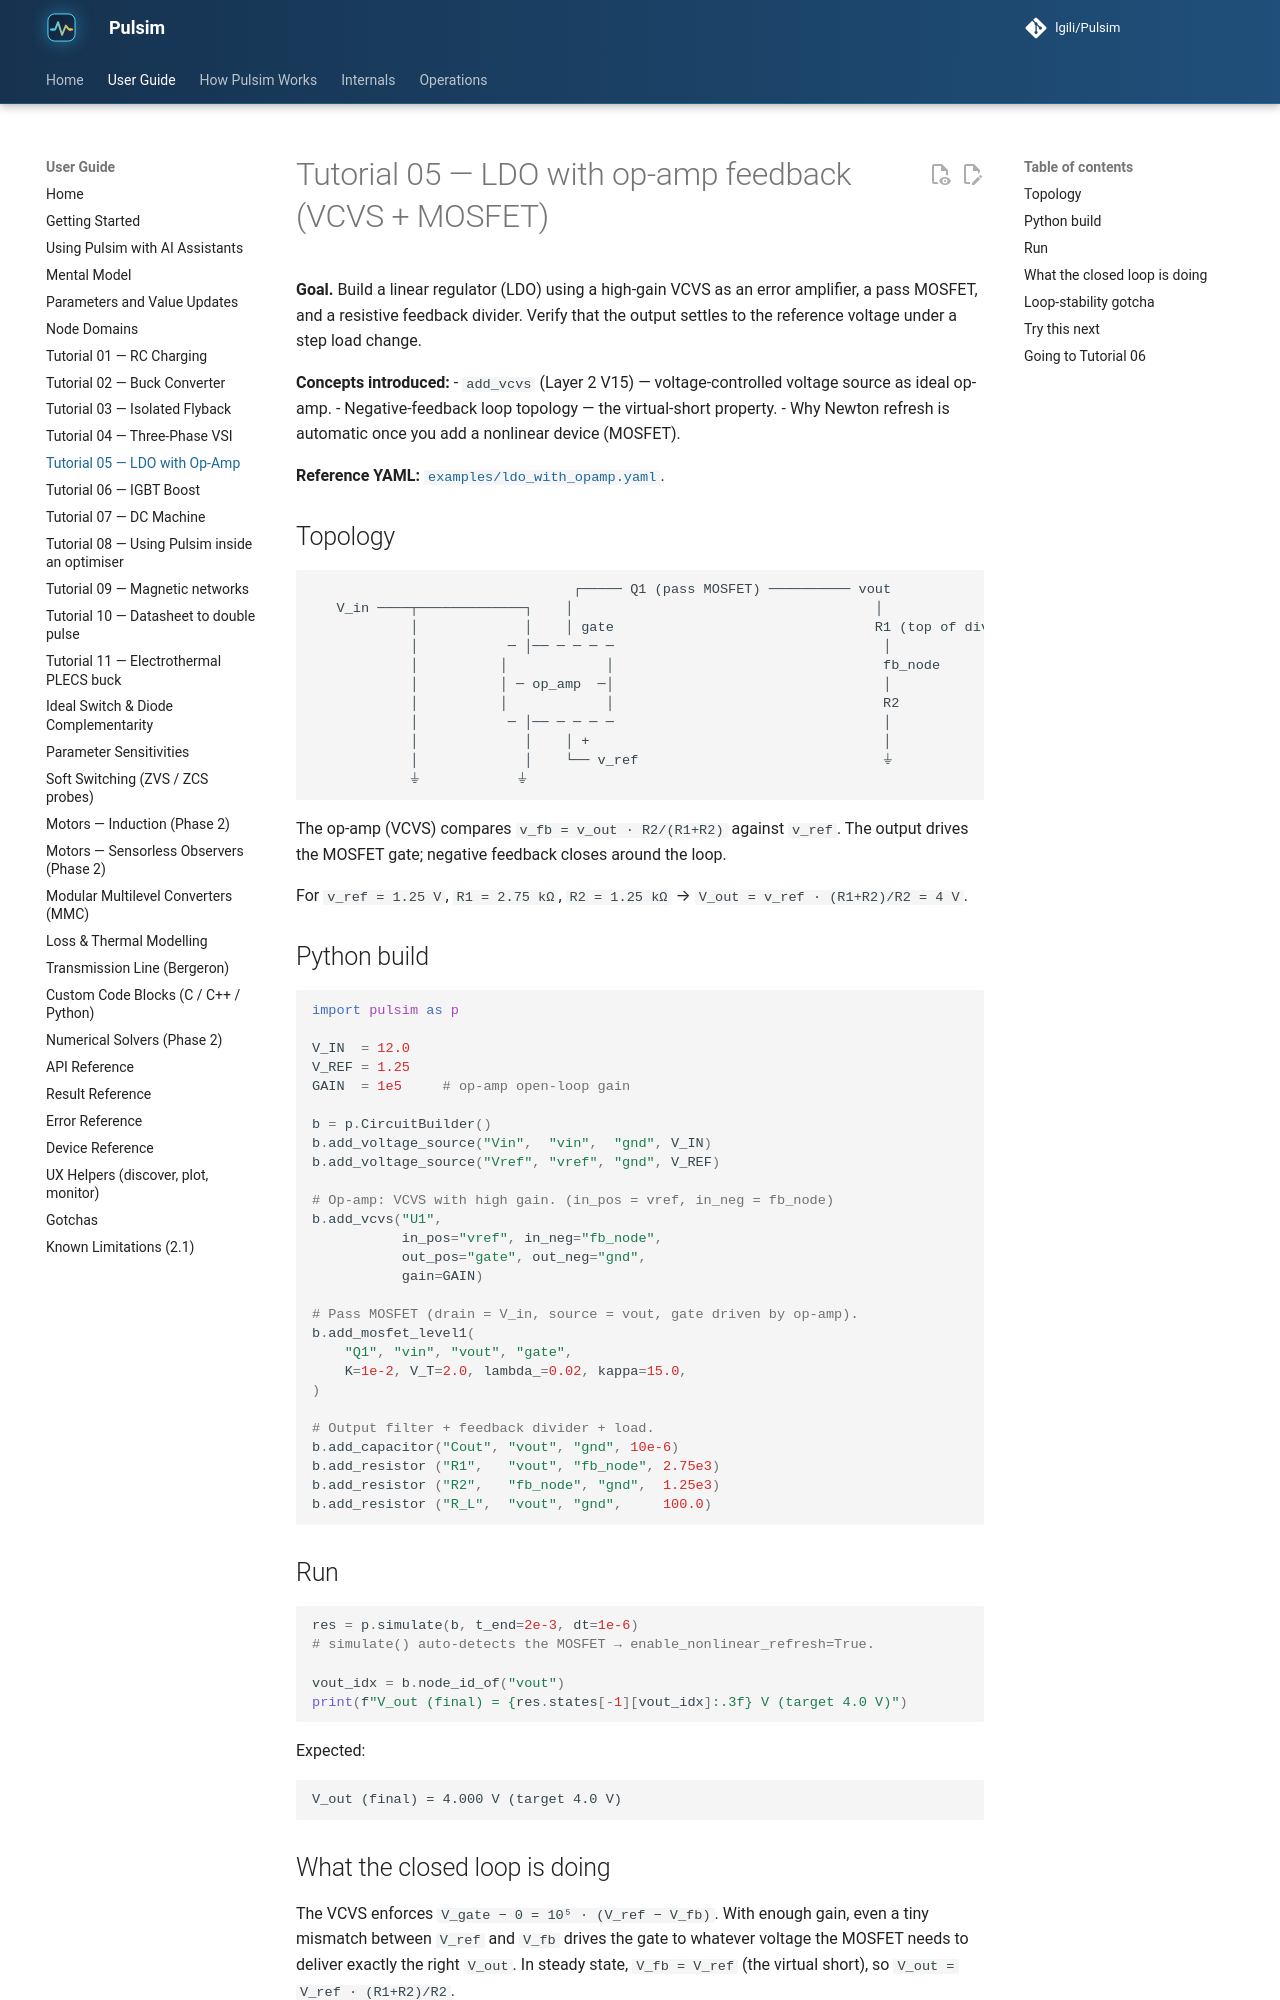

repository: lgili/Pulsim · page: dev/tutorials/05-ldo-feedback/index.html · generator: mkdocs

# Tutorial 05 — LDO with op-amp feedback (VCVS + MOSFET)

**Goal.** Build a linear regulator (LDO) using a high-gain VCVS as an error amplifier, a pass MOSFET, and a resistive feedback divider. Verify that the output settles to the reference voltage under a step load change.

**Concepts introduced:**
- `add_vcvs` (Layer 2 V15) — voltage-controlled voltage source as ideal op-amp.
- Negative-feedback loop topology — the virtual-short property.
- Why Newton refresh is automatic once you add a nonlinear device (MOSFET).

**Reference YAML:** [`examples/ldo_with_opamp.yaml`](https://github.com/lgili/Pulsim/blob/main/examples/ldo_with_opamp.yaml).

## Topology

```
                                ┌───── Q1 (pass MOSFET) ────────── vout
   V_in ────┬─────────────┐    │                                     │
            │             │    │ gate                                R1 (top of divider)
            │           ─ │── ─ ─ ─ ─                                 │
            │          │            │                                 fb_node
            │          │ ─ op_amp  ─│                                 │
            │          │            │                                 R2
            │           ─ │── ─ ─ ─ ─                                 │
            │             │    │ +                                    │
            │             │    └── v_ref                              ⏚
            ⏚            ⏚
```

The op-amp (VCVS) compares `v_fb = v_out · R2/(R1+R2)` against `v_ref`. The output drives the MOSFET gate; negative feedback closes around the loop.

For `v_ref = 1.25 V`, `R1 = 2.75 kΩ`, `R2 = 1.25 kΩ` → `V_out = v_ref · (R1+R2)/R2 = 4 V`.

## Python build

```python
import pulsim as p

V_IN  = 12.0
V_REF = 1.25
GAIN  = 1e5     # op-amp open-loop gain

b = p.CircuitBuilder()
b.add_voltage_source("Vin",  "vin",  "gnd", V_IN)
b.add_voltage_source("Vref", "vref", "gnd", V_REF)

# Op-amp: VCVS with high gain. (in_pos = vref, in_neg = fb_node)
b.add_vcvs("U1",
           in_pos="vref", in_neg="fb_node",
           out_pos="gate", out_neg="gnd",
           gain=GAIN)

# Pass MOSFET (drain = V_in, source = vout, gate driven by op-amp).
b.add_mosfet_level1(
    "Q1", "vin", "vout", "gate",
    K=1e-2, V_T=2.0, lambda_=0.02, kappa=15.0,
)

# Output filter + feedback divider + load.
b.add_capacitor("Cout", "vout", "gnd", 10e-6)
b.add_resistor ("R1",   "vout", "fb_node", 2.75e3)
b.add_resistor ("R2",   "fb_node", "gnd",  1.25e3)
b.add_resistor ("R_L",  "vout", "gnd",     100.0)
```

## Run

```python
res = p.simulate(b, t_end=2e-3, dt=1e-6)
# simulate() auto-detects the MOSFET → enable_nonlinear_refresh=True.

vout_idx = b.node_id_of("vout")
print(f"V_out (final) = {res.states[-1][vout_idx]:.3f} V (target 4.0 V)")
```

Expected:
```
V_out (final) = 4.000 V (target 4.0 V)
```
